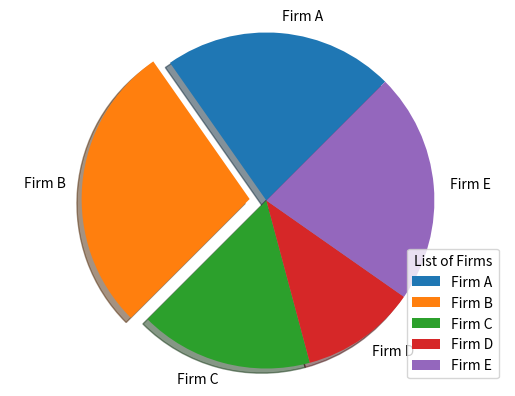

Write the Python code that produced this figure.
import matplotlib.pyplot as plt
import numpy as np

firms = ["Firm A", "Firm B", "Firm C", "Firm D", "Firm E"]
market_share = [20, 25, 15, 10, 20]
Explode = [0, 0.1, 0, 0, 0]
plt.pie(market_share, explode = Explode, labels=firms, shadow=True, startangle=45)
plt.axis('equal')
plt.legend(title="List of Firms")
plt.show()